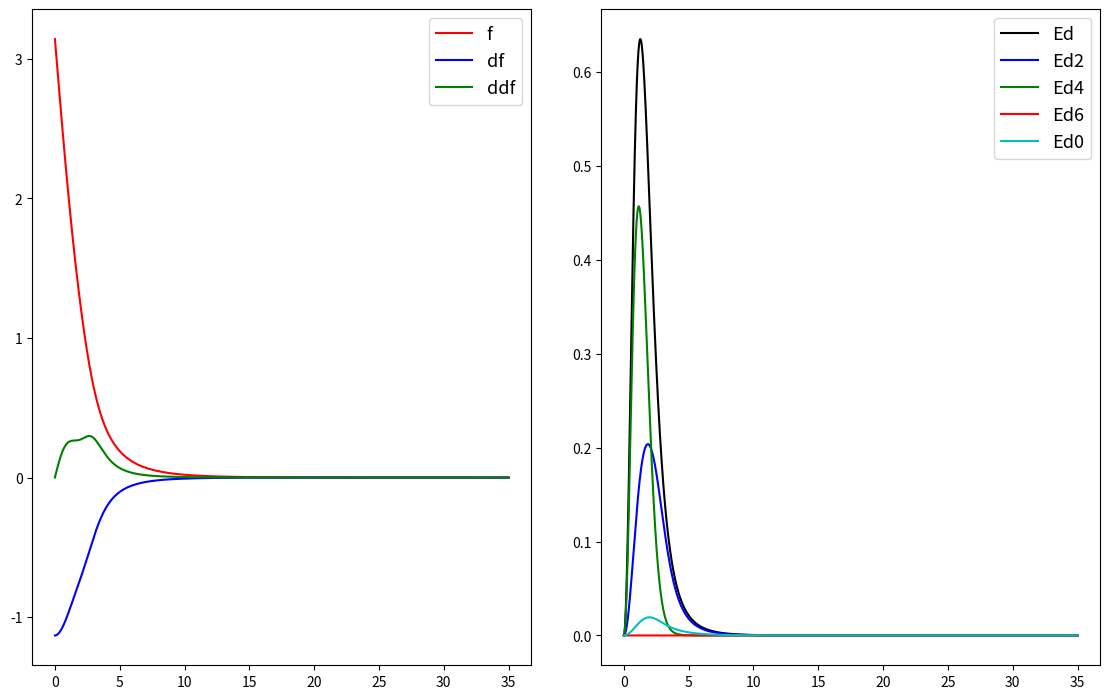

Python code for this plot:
"""
@author: HuidobroMG

We find the B = 1 skyrmion solution under spherical symmetry using a shooting method for the value of
the first derivative of the profile function.
Additionally, we compute further observables like the root mean square radius, the pion-nucleon-nucleon coupling
constant and the isospin moment of inertia under the standard collective coordinates quantization method.
Finally, we construct the O(4) representation of the Skyrme field for this solution.
"""

# Import the modules
import numpy as np
import matplotlib.pyplot as plt
import scipy.integrate as scin
import scipy.optimize as scop
import scipy.interpolate as scinter

# Parameters
hbarc = 197.3269804 # [MeV*fm]
fpi = 108 # Pion decay constant [MeV]
e = 4.84 # Skyrme parameters
lambda2 = 0.0 # Omega-Pion coupling constant [MeV*fm**3]
mpi = 138.0 # Pion mass [MeV]

# Adimensional coupling constants
c2 = 1.0
c4 = 1.0
c6 = 2*lambda2*fpi**2*e**4/hbarc**3
c0 = 2*mpi**2/(fpi*e)**2

coefs = [c2, c4, c6, c0]

# Energy and length scales
E2MeV = 3*np.pi**2*fpi/e # Energy scale
x2fm = hbarc/(fpi*e) # Length scale
hbarc_adim = e**2/(3*np.pi**2) # Quantum scale

# Baryon density
def B0(r, f, df):
    return -np.sin(f)**2*df/(2*np.pi**2*r**2)

# Energy density
def ED(r, f, df, coefs):
    ED_2 = coefs[0]*(df**2 + 2*np.sin(f)**2/r**2)
    ED_4 = coefs[1]*(8*(np.sin(f)*df/r)**2 + 4*(np.sin(f)/r)**4)
    ED_6 = coefs[2]*(np.sin(f)**2*df/r**2)**2
    ED_0 = coefs[3]*(1 - np.cos(f))
    return (ED_2 + ED_4 + ED_6 + ED_0)/(24*np.pi**2)

# Equations of motion
def EL(r, inits):
    f, df = inits
    
    ddf = (c2*(-2*r**3*df + r**2*np.sin(2*f)) + 
           c4*(-4*r**2*np.sin(2*f)*df**2 + 4*np.sin(f)**2*np.sin(2*f)) + 
           c6*(-df**2*np.sin(f)**2*np.sin(2*f) + 2*np.sin(f)**4/r*df) + 
           c0/2*r**4*np.sin(f))/(c2*r**4 + 8*c4*r**2*np.sin(f)**2 + 
                                 c6*np.sin(f)**4)
    
    # Avoid too large derivatives               
    if ddf > 5:
        ddf = 5
    if ddf < -5:
        ddf = -5
    return np.array([df, ddf])

# Profile function decay at large distances
def Decay(x, a):
    return a*(np.sqrt(2.0/c0)/x**2 + 1.0/x)*np.exp(-np.sqrt(c0/2.0)*x)

# Initial conditions
f0 = np.pi

# Space grid
r_init = 1e-4
r_end = 35.0
dr = 1e-3
r = np.arange(r_init, r_end, dr)
N = len(r)

# Tolerance estimated from previous solutions
f_tol = Decay(r_end, 1.9)

# Shooting method
param_max = 10.0
param_min = -8.0
iterations = 100
for i in range(iterations):
    if i%20 == 0:
        print('i_shoot = ', i)
    param = (param_max + param_min)/2
    
    vinic = [f0 + param*r_init, param]
    sol = scin.solve_ivp(EL, (r_init, r_end), vinic, method = 'RK45', 
                         t_eval = r, rtol = 2.5e-14, atol = 1e-10)
    f, df = sol.y[0], sol.y[1]
    
    if abs(f[-1]) < f_tol:
        print('Finished at i = ', i)
        break

    if f[-1] > 0:
        param_max = param
    else:
        param_min = param

ddf = np.zeros(N)
for i in range(N):
    ddf[i] = EL(r[i], [f[i], df[i]])[1]

# Energy and Baryon densities
Bd = B0(r, f, df)
Ed = ED(r, f, df, coefs)
Ed2 = ED(r, f, df, [coefs[0], 0, 0, 0])
Ed4 = ED(r, f, df, [0, coefs[1], 0, 0])
Ed6 = ED(r, f, df, [0, 0, coefs[2], 0])
Ed0 = ED(r, f, df, [0, 0, 0, coefs[3]])

# Integral with the corresponding volume form
B = scin.simpson(4*np.pi*r**2*Bd, x = r)

# Energies
E2 = scin.simpson(4*np.pi*r**2*Ed2, x = r)
E4 = scin.simpson(4*np.pi*r**2*Ed4, x = r)
E6 = scin.simpson(4*np.pi*r**2*Ed6, x = r)
E0 = scin.simpson(4*np.pi*r**2*Ed0, x = r)
E = scin.simpson(4*np.pi*r**2*Ed, x = r)

# Calculate the root mean square radius of each term
rRMS = np.sqrt(scin.simpson(4*np.pi*r**4*Bd, x = r)/B)

# Compute the Pion-Nucleon-Nucleon coupling constant
cutoff = np.where(f < 0.1)[0][0]
a, err = scop.curve_fit(Decay, r[cutoff:], f[cutoff:])
g_piNN = 4*np.pi*E2MeV*E*a[0]/(3.0*e*mpi)

# Print the results
print('B = ', np.round(B, 4))
print('E = ', np.round(E, 4))
print('r_RMS = ', np.round(rRMS, 4))
print('g_piNN = ', np.round(g_piNN, 3))
print('Virial = ', abs(E4/(E2 + 3*(E0-E6)) - 1))

# Plots of energy density
fig = plt.figure(figsize = (12, 8))
fig.subplots_adjust(top = 0.93, bottom = 0.11, left = 0.07, right = 0.96, 
                    hspace = 0, wspace = 0.14)
ax1 = fig.add_subplot(121)
ax2 = fig.add_subplot(122)

ax1.plot(r, f, 'r-', label = 'f')
ax1.plot(r, df, 'b-', label = 'df')
ax1.plot(r, ddf, 'g-', label = 'ddf')

ax2.plot(r, 4*np.pi*r**2*Ed, 'k-', label = 'Ed')
ax2.plot(r, 4*np.pi*r**2*Ed2, 'b-', label = 'Ed2')
ax2.plot(r, 4*np.pi*r**2*Ed4, 'g-', label = 'Ed4')
ax2.plot(r, 4*np.pi*r**2*Ed6, 'r-', label = 'Ed6')
ax2.plot(r, 4*np.pi*r**2*Ed0, 'c-', label = 'Ed0')

ax1.legend(fontsize = 13)
ax2.legend(fontsize = 13)

# Isospin quantum contributions
def Isospin(r, f, df, coefs):
    Lambda_2 = 16*np.pi/3*np.sin(f)**2
    Lambda_4 = 64*np.pi*np.sin(f)**2/(3*r**2)*(r**2*df**2 + np.sin(f)**2)
    Lambda_6 = 16*np.pi*np.sin(f)**4*df**2/(3*r**2)
    
    Lambda = (coefs[0]*Lambda_2 + coefs[1]*Lambda_4 + coefs[2]*Lambda_6)/(24*np.pi**2)
    return scin.simpson(r**2*Lambda, x = r)

Lambda = Isospin(r, f, df, coefs)
print('Lambda = ', np.round(Lambda, 5))

# Extract the SO(4) representation of the Skyrme field
f = np.insert(f, 0, np.pi)
r = np.insert(r, 0, 0)
f_interp = scinter.interp1d(r, f)

# Create the cartesian grid
dx = 0.2
xmax = 15.0
x = np.arange(-xmax, xmax+dx, dx)
Nx = len(x)

X, Y, Z = np.meshgrid(x, x, x, indexing = 'ij')

# Calculate the spherical coordinates
RHO = np.sqrt(X**2 + Y**2)
R = np.sqrt(X**2 + Y**2 + Z**2)
THETA = np.arctan2(RHO, Z)
PHI = np.arctan2(Y, X)

# Calculate sigma, pi1, pi2, and pi3
sigma = np.cos(f_interp(R))
pi1 = np.sin(f_interp(R))*np.sin(THETA)*np.cos(PHI)
pi2 = np.sin(f_interp(R))*np.sin(THETA)*np.sin(PHI)
pi3 = np.sin(f_interp(R))*np.cos(THETA)

# Save the data
#np.savetxt('sigma.dat', sigma.flatten())
#np.savetxt('pi1.dat', pi1.flatten())
#np.savetxt('pi2.dat', pi2.flatten())
#np.savetxt('pi3.dat', pi3.flatten())

plt.show()
